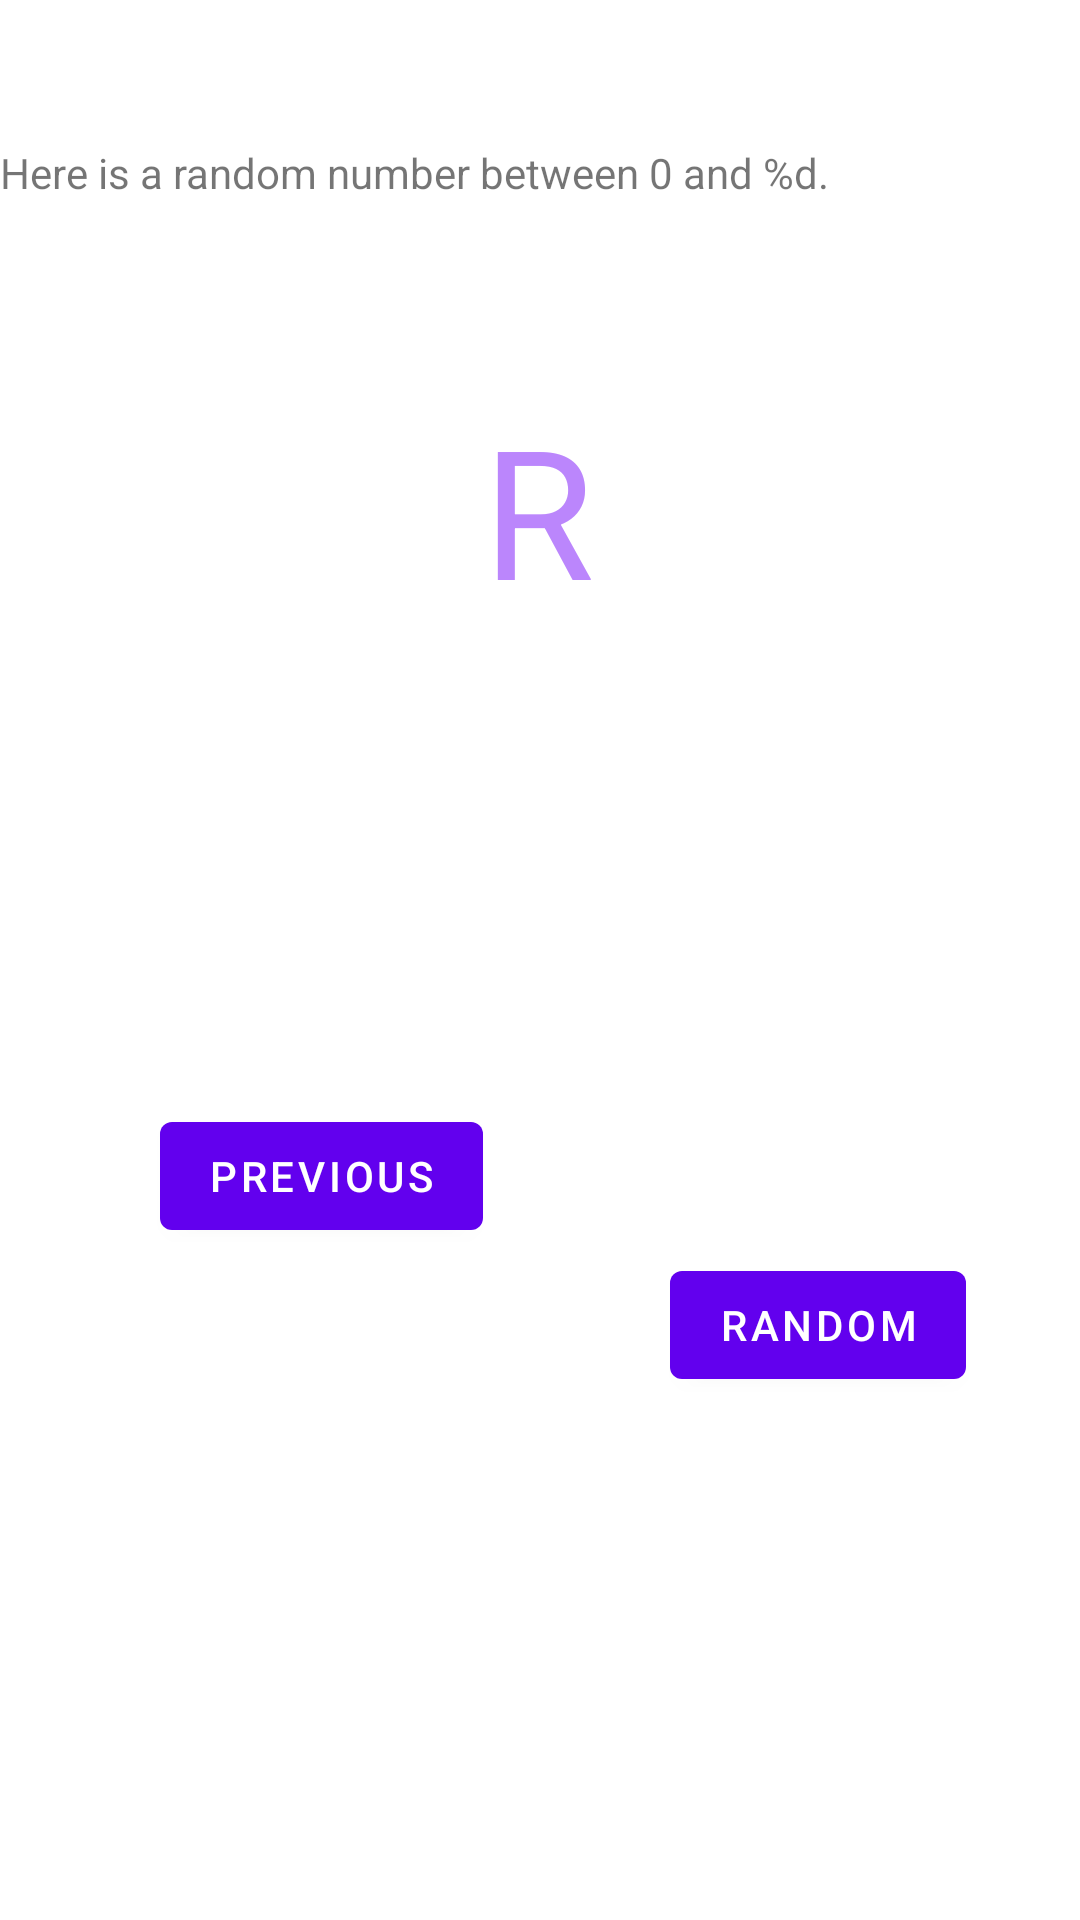

Here is an Android app screen rendered from its layout file. Give the layout XML and the strings, colors and styles it references.
<!-- AndroidManifest.xml: application theme Theme.FirstAppln -->
<!-- res/layout/fragment_second.xml -->
<?xml version="1.0" encoding="utf-8"?>
<androidx.constraintlayout.widget.ConstraintLayout xmlns:android="http://schemas.android.com/apk/res/android"
    xmlns:app="http://schemas.android.com/apk/res-auto"
    xmlns:tools="http://schemas.android.com/tools"
    android:layout_width="match_parent"
    android:layout_height="match_parent"
    tools:context=".SecondFragment">

    <TextView
        android:id="@+id/textview_second"
        android:layout_width="wrap_content"
        android:layout_height="wrap_content"
        app:layout_constraintBottom_toTopOf="@id/button_second"
        app:layout_constraintEnd_toEndOf="parent"
        app:layout_constraintStart_toStartOf="parent"
        app:layout_constraintTop_toTopOf="parent" />

    <Button
        android:id="@+id/button_second"
        android:layout_width="wrap_content"
        android:layout_height="wrap_content"
        android:layout_marginBottom="224dp"
        android:text="@string/previous"
        app:layout_constraintBottom_toBottomOf="parent"
        app:layout_constraintEnd_toEndOf="parent"
        app:layout_constraintHorizontal_bias="0.211"
        app:layout_constraintStart_toStartOf="parent" />

    <TextView
        android:id="@+id/txt_random"
        android:layout_width="wrap_content"
        android:layout_height="wrap_content"
        android:text="R"
        android:textColor="@color/purple_200"
        android:textSize="60sp"
        app:layout_constraintBottom_toTopOf="@+id/button_second"
        app:layout_constraintEnd_toEndOf="parent"
        app:layout_constraintHorizontal_bias="0.498"
        app:layout_constraintStart_toStartOf="parent"
        app:layout_constraintTop_toTopOf="parent"
        app:layout_constraintVertical_bias="0.45" />

    <TextView
        android:id="@+id/txt_random_header"
        android:layout_width="wrap_content"
        android:layout_height="wrap_content"
        android:layout_marginTop="48dp"
        android:text="@string/str_random_header"
        app:layout_constraintTop_toTopOf="parent"
        tools:layout_editor_absoluteX="16dp" />

    <Button
        android:id="@+id/btnSecondRandom"
        android:layout_width="wrap_content"
        android:layout_height="wrap_content"
        android:layout_marginTop="208dp"
        android:text="Random"
        app:layout_constraintBottom_toBottomOf="parent"
        app:layout_constraintEnd_toEndOf="parent"
        app:layout_constraintHorizontal_bias="0.621"
        app:layout_constraintStart_toEndOf="@+id/button_second"
        app:layout_constraintTop_toBottomOf="@+id/txt_random"
        app:layout_constraintVertical_bias="0.0" />
</androidx.constraintlayout.widget.ConstraintLayout>
<!-- resources referenced by this layout -->
<resources>
  <string name="previous">Previous</string>
  <string name="str_random_header">Here is a random number between 0 and %d.</string>
  <style name="Theme.FirstAppln" parent="Theme.MaterialComponents.DayNight.DarkActionBar">
          
          <item name="colorPrimary">@color/purple_500</item>
          <item name="colorPrimaryVariant">@color/purple_700</item>
          <item name="colorOnPrimary">@color/white</item>
          
          <item name="colorSecondary">@color/teal_200</item>
          <item name="colorSecondaryVariant">@color/teal_700</item>
          <item name="colorOnSecondary">@color/black</item>
          
          <item name="android:statusBarColor">?attr/colorPrimaryVariant</item>
          
      </style>
  <!-- not gathered from this repository: default colours our renderer supplied (Android Studio template values) -->
  <color name="purple_200">#FFBB86FC</color>
  <color name="purple_500">#FF6200EE</color>
  <color name="purple_700">#FF3700B3</color>
  <color name="teal_200">#FF03DAC5</color>
  <color name="teal_700">#FF018786</color>
  <color name="black">#FF000000</color>
  <color name="white">#FFFFFFFF</color>
</resources>
